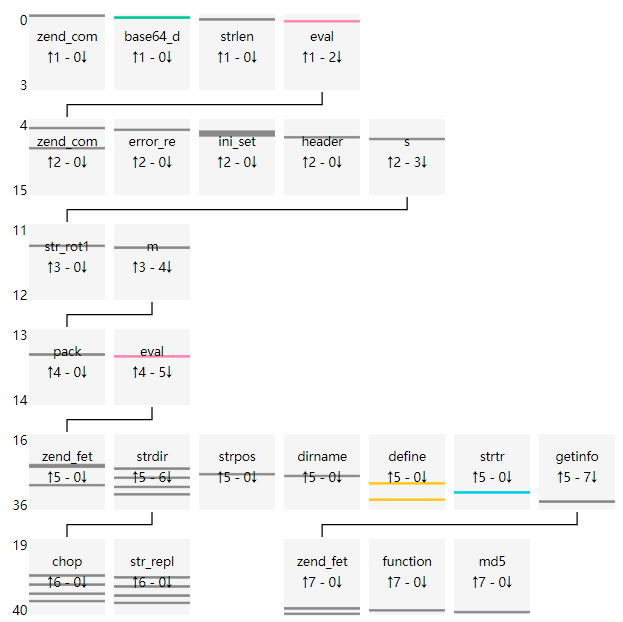

The file beside this chart, header and first rows:
uuid, file_md5, index, source, target, argc, argv, return, dynamic
cda8e562705d6ad8308f169dac2aa6a6, 2b23e6f5a994c38d4caba512bc4cf1c2, 0, __main__, zend_compile_file, 2, {"value": []}, {"value": "2626262608263B423D26423C122B4…, []
cda8e562705d6ad8308f169dac2aa6a6, 2b23e6f5a994c38d4caba512bc4cf1c2, 1, __main__, base64_decode, 1, {"value": [[0, "str", "ZXJyb3JfcmVwb3J0a…, {"value": "error_reporting(E_ERROR);\n@i…, [0]
cda8e562705d6ad8308f169dac2aa6a6, 2b23e6f5a994c38d4caba512bc4cf1c2, 2, __main__, strlen, 1, {"value": [[0, "str", "error_reporting(E…, {"value": 125724}, [0]
cda8e562705d6ad8308f169dac2aa6a6, 2b23e6f5a994c38d4caba512bc4cf1c2, 3, __main__, eval, 1, {"value": [[0, "phpcode", "error_reporti…, {"value": null}, [0]
cda8e562705d6ad8308f169dac2aa6a6, 2b23e6f5a994c38d4caba512bc4cf1c2, 4, eval, zend_compile_string, 2, {"value": [[0, "source_string", "error_r…, {"value": "413C3941413C3A3941413C3A39414…, [0]
cda8e562705d6ad8308f169dac2aa6a6, 2b23e6f5a994c38d4caba512bc4cf1c2, 5, eval, error_reporting, 1, {"value": [[0, "new_error_level", 1]]}, {"value": "void"}, [0]
cda8e562705d6ad8308f169dac2aa6a6, 2b23e6f5a994c38d4caba512bc4cf1c2, 6, eval, ini_set, 2, {"value": [[0, "varname", "display_error…, {"value": "void"}, [0, 0]
cda8e562705d6ad8308f169dac2aa6a6, 2b23e6f5a994c38d4caba512bc4cf1c2, 7, eval, ini_set, 2, {"value": [[0, "varname", "max_execution…, {"value": "void"}, [0, 0]
cda8e562705d6ad8308f169dac2aa6a6, 2b23e6f5a994c38d4caba512bc4cf1c2, 8, eval, ini_set, 2, {"value": [[0, "varname", "memory_limit"…, {"value": "void"}, [0, 0]
cda8e562705d6ad8308f169dac2aa6a6, 2b23e6f5a994c38d4caba512bc4cf1c2, 9, eval, header, 1, {"value": [[0, "header", "content-Type: …, {"value": "void"}, [0]
cda8e562705d6ad8308f169dac2aa6a6, 2b23e6f5a994c38d4caba512bc4cf1c2, 10, eval, s, 0, {"value": []}, {"value": null}, []
cda8e562705d6ad8308f169dac2aa6a6, 2b23e6f5a994c38d4caba512bc4cf1c2, 11, s, str_rot13, 1, {"value": [[0, "str", "66756r6374696s6r2…, {"value": "66756e6374696f6e2073747264697…, [0]
cda8e562705d6ad8308f169dac2aa6a6, 2b23e6f5a994c38d4caba512bc4cf1c2, 12, s, m, 1, {"value": [[0, "str", "66756e6374696f6e2…, {"value": null}, [0]
cda8e562705d6ad8308f169dac2aa6a6, 2b23e6f5a994c38d4caba512bc4cf1c2, 13, m, pack, 2, {"value": [[0, "format", "H*"], [1, "arg…, {"value": "function strdir($str) { retur…, [0, 0]
cda8e562705d6ad8308f169dac2aa6a6, 2b23e6f5a994c38d4caba512bc4cf1c2, 14, m, eval, 1, {"value": [[0, "phpcode", "function strd…, {"value": null}, [0]
cda8e562705d6ad8308f169dac2aa6a6, 2b23e6f5a994c38d4caba512bc4cf1c2, 15, eval, zend_compile_string, 2, {"value": [[0, "source_string", "functio…, {"value": "000050512B5051423C9D2A413C9D2…, [0]
cda8e562705d6ad8308f169dac2aa6a6, 2b23e6f5a994c38d4caba512bc4cf1c2, 16, eval, zend_fetch_r_server, 1, {"value": [[0, "op1", "_SERVER"]]}, {"value": []}, [0]
cda8e562705d6ad8308f169dac2aa6a6, 2b23e6f5a994c38d4caba512bc4cf1c2, 17, eval, zend_fetch_r_server, 1, {"value": [[0, "op1", "_SERVER"]]}, {"value": []}, [0]
cda8e562705d6ad8308f169dac2aa6a6, 2b23e6f5a994c38d4caba512bc4cf1c2, 18, eval, strdir, 1, {"value": [[0, "str", "/usr/share/nginx/…, {"value": "/usr/share/nginx/html/2b23e6f…, [0]
cda8e562705d6ad8308f169dac2aa6a6, 2b23e6f5a994c38d4caba512bc4cf1c2, 19, strdir, chop, 1, {"value": [[0, "str", "/usr/share/nginx/…, {"value": "/usr/share/nginx/html/2b23e6f…, [0]
cda8e562705d6ad8308f169dac2aa6a6, 2b23e6f5a994c38d4caba512bc4cf1c2, 20, strdir, str_replace, 3, {"value": [[0, "search", []], [1, "repla…, {"value": "/usr/share/nginx/html/2b23e6f…, [0, 0, 0]
cda8e562705d6ad8308f169dac2aa6a6, 2b23e6f5a994c38d4caba512bc4cf1c2, 21, eval, strpos, 2, {"value": [[0, "haystack", "/usr/share/n…, {"value": false}, [0, 0]
cda8e562705d6ad8308f169dac2aa6a6, 2b23e6f5a994c38d4caba512bc4cf1c2, 22, eval, dirname, 1, {"value": [[0, "path", "/usr/share/nginx…, {"value": "/usr/share/nginx/html"}, [0]
cda8e562705d6ad8308f169dac2aa6a6, 2b23e6f5a994c38d4caba512bc4cf1c2, 23, eval, strdir, 1, {"value": [[0, "str", "/usr/share/nginx/…, {"value": "/usr/share/nginx/html/"}, [0]
cda8e562705d6ad8308f169dac2aa6a6, 2b23e6f5a994c38d4caba512bc4cf1c2, 24, strdir, chop, 1, {"value": [[0, "str", "/usr/share/nginx/…, {"value": "/usr/share/nginx/html/"}, [0]
cda8e562705d6ad8308f169dac2aa6a6, 2b23e6f5a994c38d4caba512bc4cf1c2, 25, strdir, str_replace, 3, {"value": [[0, "search", []], [1, "repla…, {"value": "/usr/share/nginx/html/"}, [0, 0, 0]
cda8e562705d6ad8308f169dac2aa6a6, 2b23e6f5a994c38d4caba512bc4cf1c2, 26, eval, define, 2, {"value": [[0, "constant_name", "THISDIR…, {"value": "void"}, [0, 0]
cda8e562705d6ad8308f169dac2aa6a6, 2b23e6f5a994c38d4caba512bc4cf1c2, 27, eval, zend_fetch_r_server, 1, {"value": [[0, "op1", "_SERVER"]]}, {"value": []}, [0]
cda8e562705d6ad8308f169dac2aa6a6, 2b23e6f5a994c38d4caba512bc4cf1c2, 28, eval, strdir, 1, {"value": [[0, "str", "/2b23e6f5a994c38d…, {"value": "/2b23e6f5a994c38d4caba512bc4c…, [0]
cda8e562705d6ad8308f169dac2aa6a6, 2b23e6f5a994c38d4caba512bc4cf1c2, 29, strdir, chop, 1, {"value": [[0, "str", "/2b23e6f5a994c38d…, {"value": "/2b23e6f5a994c38d4caba512bc4c…, [0]
cda8e562705d6ad8308f169dac2aa6a6, 2b23e6f5a994c38d4caba512bc4cf1c2, 30, strdir, str_replace, 3, {"value": [[0, "search", []], [1, "repla…, {"value": "/2b23e6f5a994c38d4caba512bc4c…, [0, 0, 0]
cda8e562705d6ad8308f169dac2aa6a6, 2b23e6f5a994c38d4caba512bc4cf1c2, 31, eval, strtr, 2, {"value": [[0, "str", "/usr/share/nginx/…, {"value": "/usr/share/nginx/html"}, [0, 0]
cda8e562705d6ad8308f169dac2aa6a6, 2b23e6f5a994c38d4caba512bc4cf1c2, 32, eval, strdir, 1, {"value": [[0, "str", "/usr/share/nginx/…, {"value": "/usr/share/nginx/html/"}, [0]
cda8e562705d6ad8308f169dac2aa6a6, 2b23e6f5a994c38d4caba512bc4cf1c2, 33, strdir, chop, 1, {"value": [[0, "str", "/usr/share/nginx/…, {"value": "/usr/share/nginx/html/"}, [0]
cda8e562705d6ad8308f169dac2aa6a6, 2b23e6f5a994c38d4caba512bc4cf1c2, 34, strdir, str_replace, 3, {"value": [[0, "search", []], [1, "repla…, {"value": "/usr/share/nginx/html/"}, [0, 0, 0]
cda8e562705d6ad8308f169dac2aa6a6, 2b23e6f5a994c38d4caba512bc4cf1c2, 35, eval, define, 2, {"value": [[0, "constant_name", "ROOTDIR…, {"value": "void"}, [0, 0]
cda8e562705d6ad8308f169dac2aa6a6, 2b23e6f5a994c38d4caba512bc4cf1c2, 36, eval, getinfo, 0, {"value": []}, {"value": null}, []
cda8e562705d6ad8308f169dac2aa6a6, 2b23e6f5a994c38d4caba512bc4cf1c2, 37, getinfo, zend_fetch_r_post, 1, {"value": [[0, "op1", "_POST"]]}, {"value": []}, [0]
cda8e562705d6ad8308f169dac2aa6a6, 2b23e6f5a994c38d4caba512bc4cf1c2, 38, getinfo, function_exists, 1, {"value": [[0, "function_name", "phpinfo…, {"value": true}, [0]
cda8e562705d6ad8308f169dac2aa6a6, 2b23e6f5a994c38d4caba512bc4cf1c2, 39, getinfo, md5, 1, {"value": [[0, "str", "assert"]]}, {"value": "e44e4612f62d2fb8f8738bab118a9…, [0]
cda8e562705d6ad8308f169dac2aa6a6, 2b23e6f5a994c38d4caba512bc4cf1c2, 40, getinfo, zend_fetch_r_post, 1, {"value": [[0, "op1", "_POST"]]}, {"value": []}, [0]
